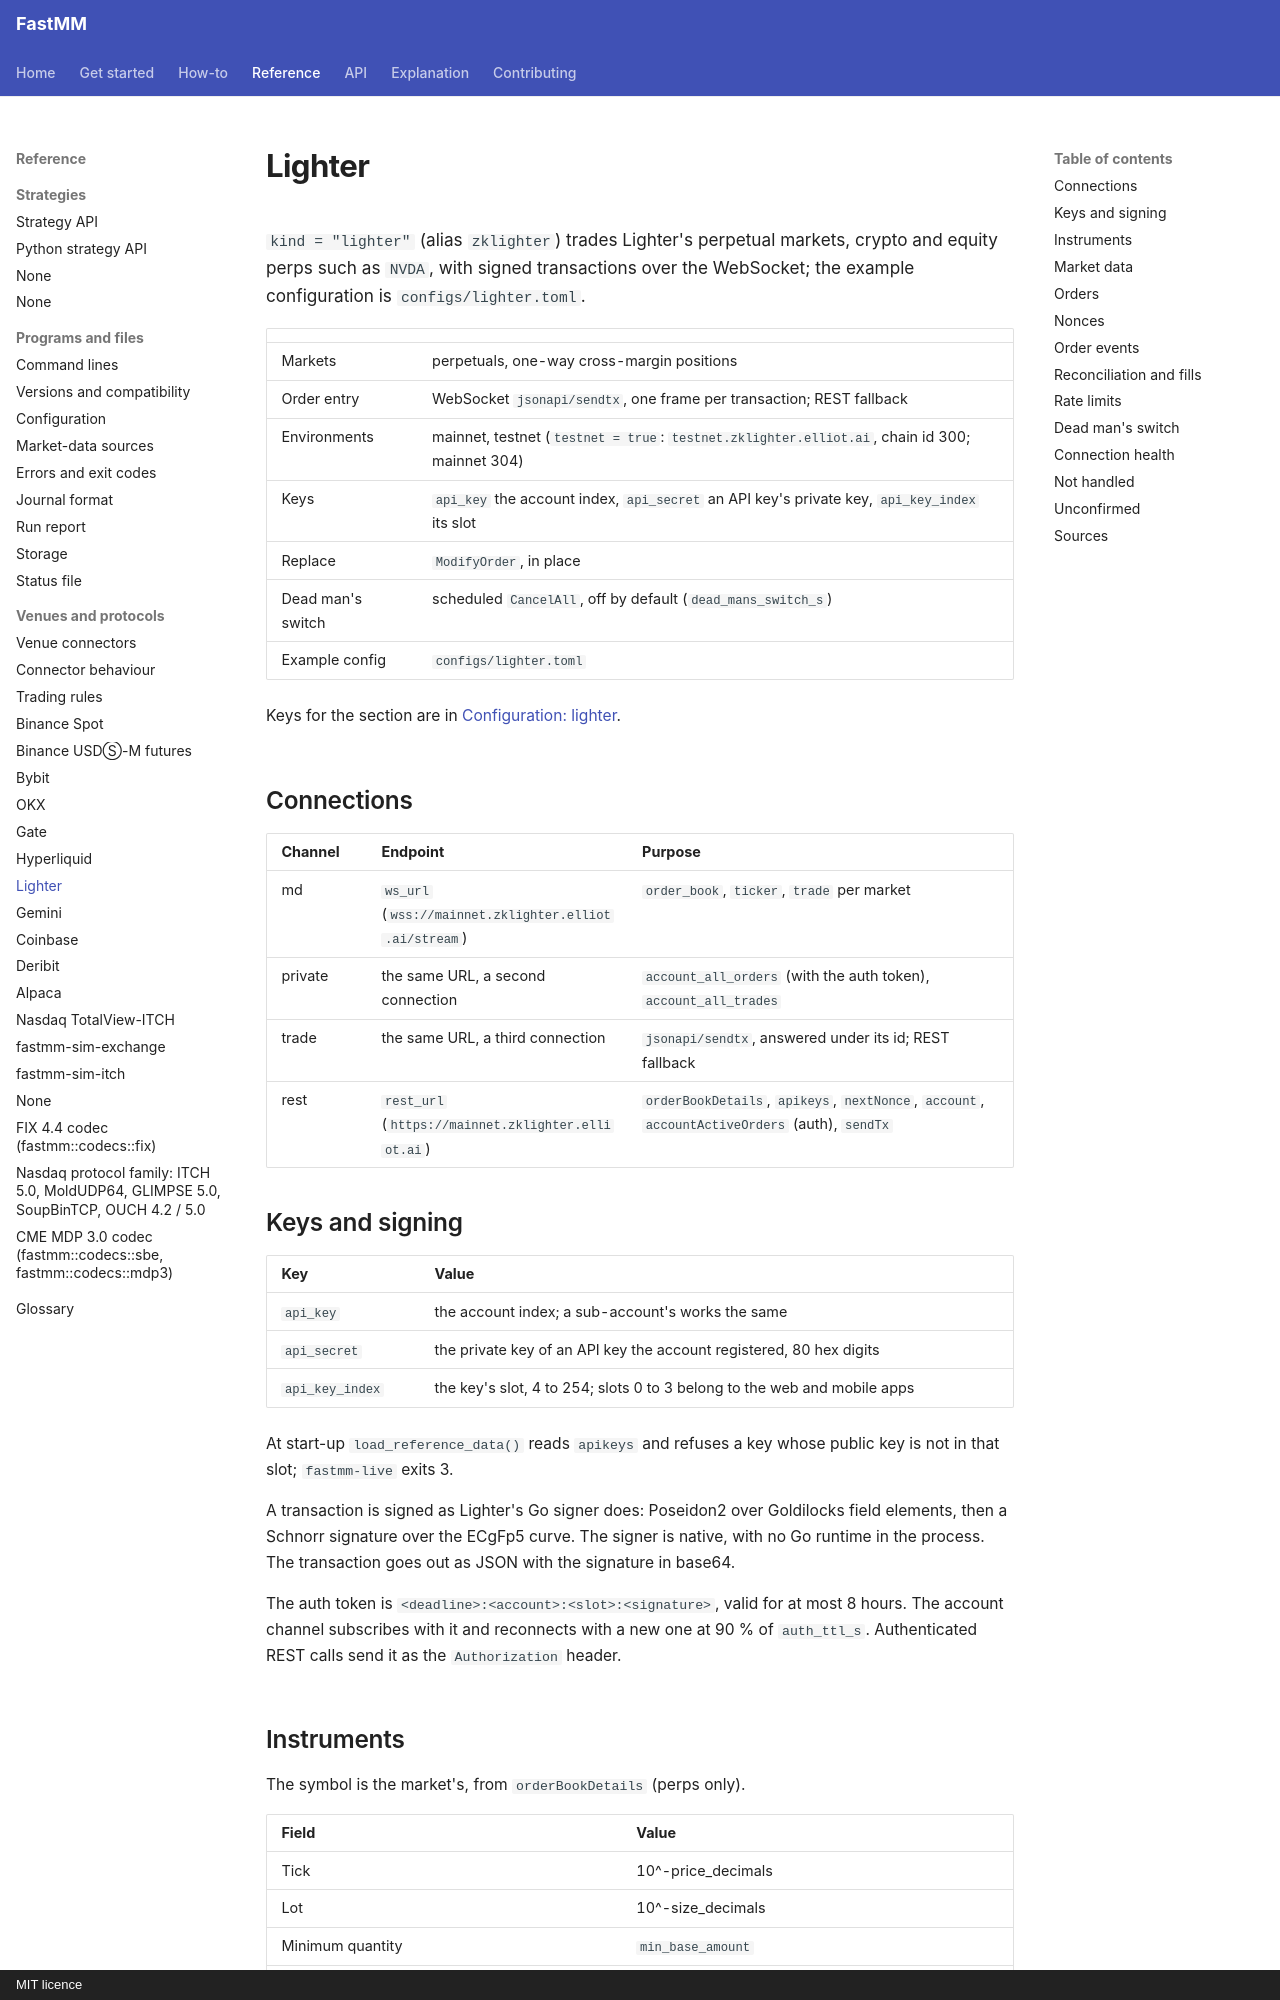

repository: ziyangliu-666/FastMM · page: reference/venues/lighter/index.html · generator: mkdocs · copyright: MIT licence

# Lighter

`kind = "lighter"` (alias `zklighter`) trades Lighter's perpetual markets, crypto and equity perps such as `NVDA`, with signed transactions over the WebSocket; the example configuration is `configs/lighter.toml`.

| | |
|---|---|
| Markets | perpetuals, one-way cross-margin positions |
| Order entry | WebSocket `jsonapi/sendtx`, one frame per transaction; REST fallback |
| Environments | mainnet, testnet (`testnet = true`: `testnet.zklighter.elliot.ai`, chain id 300; mainnet 304) |
| Keys | `api_key` the account index, `api_secret` an API key's private key, `api_key_index` its slot |
| Replace | `ModifyOrder`, in place |
| Dead man's switch | scheduled `CancelAll`, off by default (`dead_mans_switch_s`) |
| Example config | `configs/lighter.toml` |

Keys for the section are in [Configuration: lighter](../configuration.md#lighter).

## Connections

| Channel | Endpoint | Purpose |
|---|---|---|
| md | `ws_url` (`wss://mainnet.zklighter.elliot.ai/stream`) | `order_book`, `ticker`, `trade` per market |
| private | the same URL, a second connection | `account_all_orders` (with the auth token), `account_all_trades` |
| trade | the same URL, a third connection | `jsonapi/sendtx`, answered under its id; REST fallback |
| rest | `rest_url` (`https://mainnet.zklighter.elliot.ai`) | `orderBookDetails`, `apikeys`, `nextNonce`, `account`, `accountActiveOrders` (auth), `sendTx` |

## Keys and signing

| Key | Value |
|---|---|
| `api_key` | the account index; a sub-account's works the same |
| `api_secret` | the private key of an API key the account registered, 80 hex digits |
| `api_key_index` | the key's slot, 4 to 254; slots 0 to 3 belong to the web and mobile apps |

At start-up `load_reference_data()` reads `apikeys` and refuses a key whose public key is not in that slot; `fastmm-live` exits 3.

A transaction is signed as Lighter's Go signer does: Poseidon2 over Goldilocks field elements, then a Schnorr signature over the ECgFp5 curve. The signer is native, with no Go runtime in the process. The transaction goes out as JSON with the signature in base64.

The auth token is `<deadline>:<account>:<slot>:<signature>`, valid for at most 8 hours. The account channel subscribes with it and reconnects with a new one at 90 % of `auth_ttl_s`. Authenticated REST calls send it as the `Authorization` header.

## Instruments

The symbol is the market's, from `orderBookDetails` (perps only).

| Field | Value |
|---|---|
| Tick | 10^-price_decimals |
| Lot | 10^-size_decimals |
| Minimum quantity | `min_base_amount` |
| Minimum notional | `min_quote_amount` |
| Quote | USDC |

A price goes out as the integer price × 10^price_decimals (uint32), a bid rounded down and an ask up. Sizes are rounded down.
